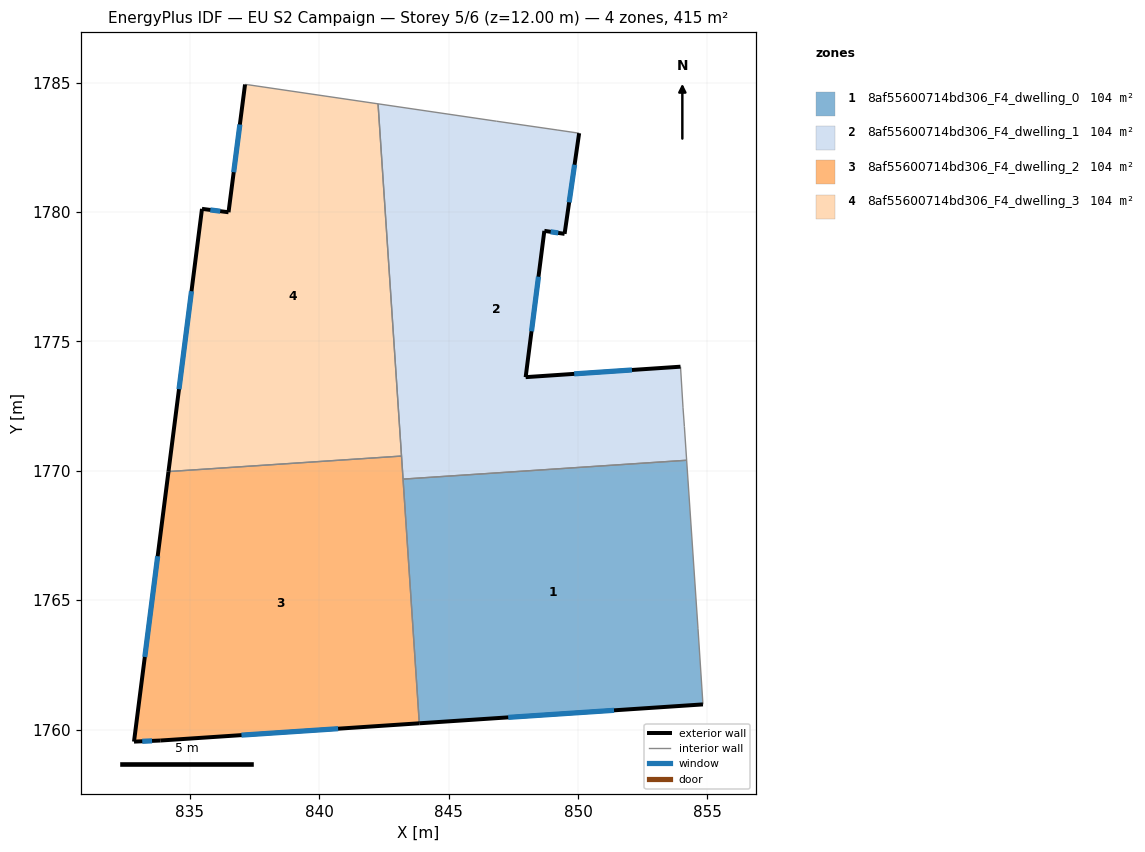
=== STOREY PLAN SPEC (per zone: floor XY polygon, exterior-wall plan segments, windows/doors) ===
zone 1: 8af55600714bd306_F4_dwelling_0  (103.9 m²)
  floor: (854.20, 1770.41) (854.63, 1763.92) (854.83, 1760.97) (843.87, 1760.24) (843.24, 1769.68)
  exterior wall: (843.87, 1760.24) – (854.83, 1760.97)  [11.0 m]
    window: (847.30, 1760.47) – (851.39, 1760.75)  [4.6 m²]
  interior walls: 4
zone 2: 8af55600714bd306_F4_dwelling_1  (103.8 m²)
  floor: (850.04, 1783.04) (849.48, 1779.15) (848.70, 1779.27) (847.98, 1773.62) (853.96, 1774.02) (854.06, 1772.43) (854.11, 1771.71) (854.20, 1770.41) (843.24, 1769.68) (842.27, 1784.18) (846.84, 1783.51) (849.19, 1783.17)
  exterior wall: (848.70, 1779.27) – (849.48, 1779.15)  [0.8 m]
    window: (848.94, 1779.23) – (849.23, 1779.19)  [0.3 m²]
  exterior wall: (847.98, 1773.62) – (848.70, 1779.27)  [5.7 m]
    window: (848.20, 1775.39) – (848.47, 1777.50)  [2.4 m²]
  exterior wall: (853.96, 1774.02) – (847.98, 1773.62)  [6.0 m]
    window: (852.08, 1773.90) – (849.85, 1773.74)  [2.5 m²]
  exterior wall: (849.48, 1779.15) – (850.04, 1783.04)  [3.9 m]
    window: (849.66, 1780.37) – (849.87, 1781.82)  [1.6 m²]
  interior walls: 9
zone 3: 8af55600714bd306_F4_dwelling_2  (103.9 m²)
  floor: (843.18, 1770.57) (843.87, 1760.24) (833.86, 1759.58) (832.84, 1759.54) (834.18, 1769.97)
  exterior wall: (834.18, 1769.97) – (832.84, 1759.54)  [10.5 m]
    window: (833.76, 1766.70) – (833.26, 1762.81)  [4.4 m²]
  exterior wall: (833.86, 1759.58) – (843.87, 1760.24)  [10.0 m]
    window: (837.00, 1759.79) – (840.73, 1760.04)  [4.2 m²]
  exterior wall: (832.84, 1759.54) – (833.86, 1759.58)  [1.0 m]
    window: (833.16, 1759.55) – (833.54, 1759.56)  [0.4 m²]
  interior walls: 3
zone 4: 8af55600714bd306_F4_dwelling_3  (103.8 m²)
  floor: (842.27, 1784.18) (843.18, 1770.57) (834.18, 1769.97) (835.47, 1780.12) (836.50, 1779.99) (837.13, 1784.93) (837.28, 1784.91)
  exterior wall: (835.47, 1780.12) – (834.18, 1769.97)  [10.2 m]
    window: (835.07, 1776.94) – (834.58, 1773.15)  [4.3 m²]
  exterior wall: (836.50, 1779.99) – (835.47, 1780.12)  [1.0 m]
    window: (836.17, 1780.03) – (835.79, 1780.08)  [0.4 m²]
  exterior wall: (837.13, 1784.93) – (836.50, 1779.99)  [5.0 m]
    window: (836.93, 1783.38) – (836.70, 1781.54)  [2.1 m²]
  interior walls: 4

=== DERIVED (storey summary) ===
Building: EU S2 Campaign
Storey: 5 of 6  (floor level z = 12.00 m)
Storey gross floor area: 415.4 m²
Zones on this storey: 4
  - 8af55600714bd306_F4_dwelling_0: floor 103.9 m²; exterior wall 11.0 m (32.9 m²); 1 window(s) 4.6 m²; WWR 13.9%
  - 8af55600714bd306_F4_dwelling_1: floor 103.8 m²; exterior wall 16.4 m (49.2 m²); 4 window(s) 6.9 m²; WWR 13.9%
  - 8af55600714bd306_F4_dwelling_2: floor 103.9 m²; exterior wall 21.6 m (64.7 m²); 3 window(s) 9.0 m²; WWR 13.9%
  - 8af55600714bd306_F4_dwelling_3: floor 103.8 m²; exterior wall 16.2 m (48.7 m²); 3 window(s) 6.8 m²; WWR 13.9%
Zone adjacency (shared interzone walls):
  - 8af55600714bd306_F4_dwelling_0 ↔ 8af55600714bd306_F4_dwelling_1
  - 8af55600714bd306_F4_dwelling_0 ↔ 8af55600714bd306_F4_dwelling_2
  - 8af55600714bd306_F4_dwelling_1 ↔ 8af55600714bd306_F4_dwelling_2
  - 8af55600714bd306_F4_dwelling_1 ↔ 8af55600714bd306_F4_dwelling_3
  - 8af55600714bd306_F4_dwelling_2 ↔ 8af55600714bd306_F4_dwelling_3